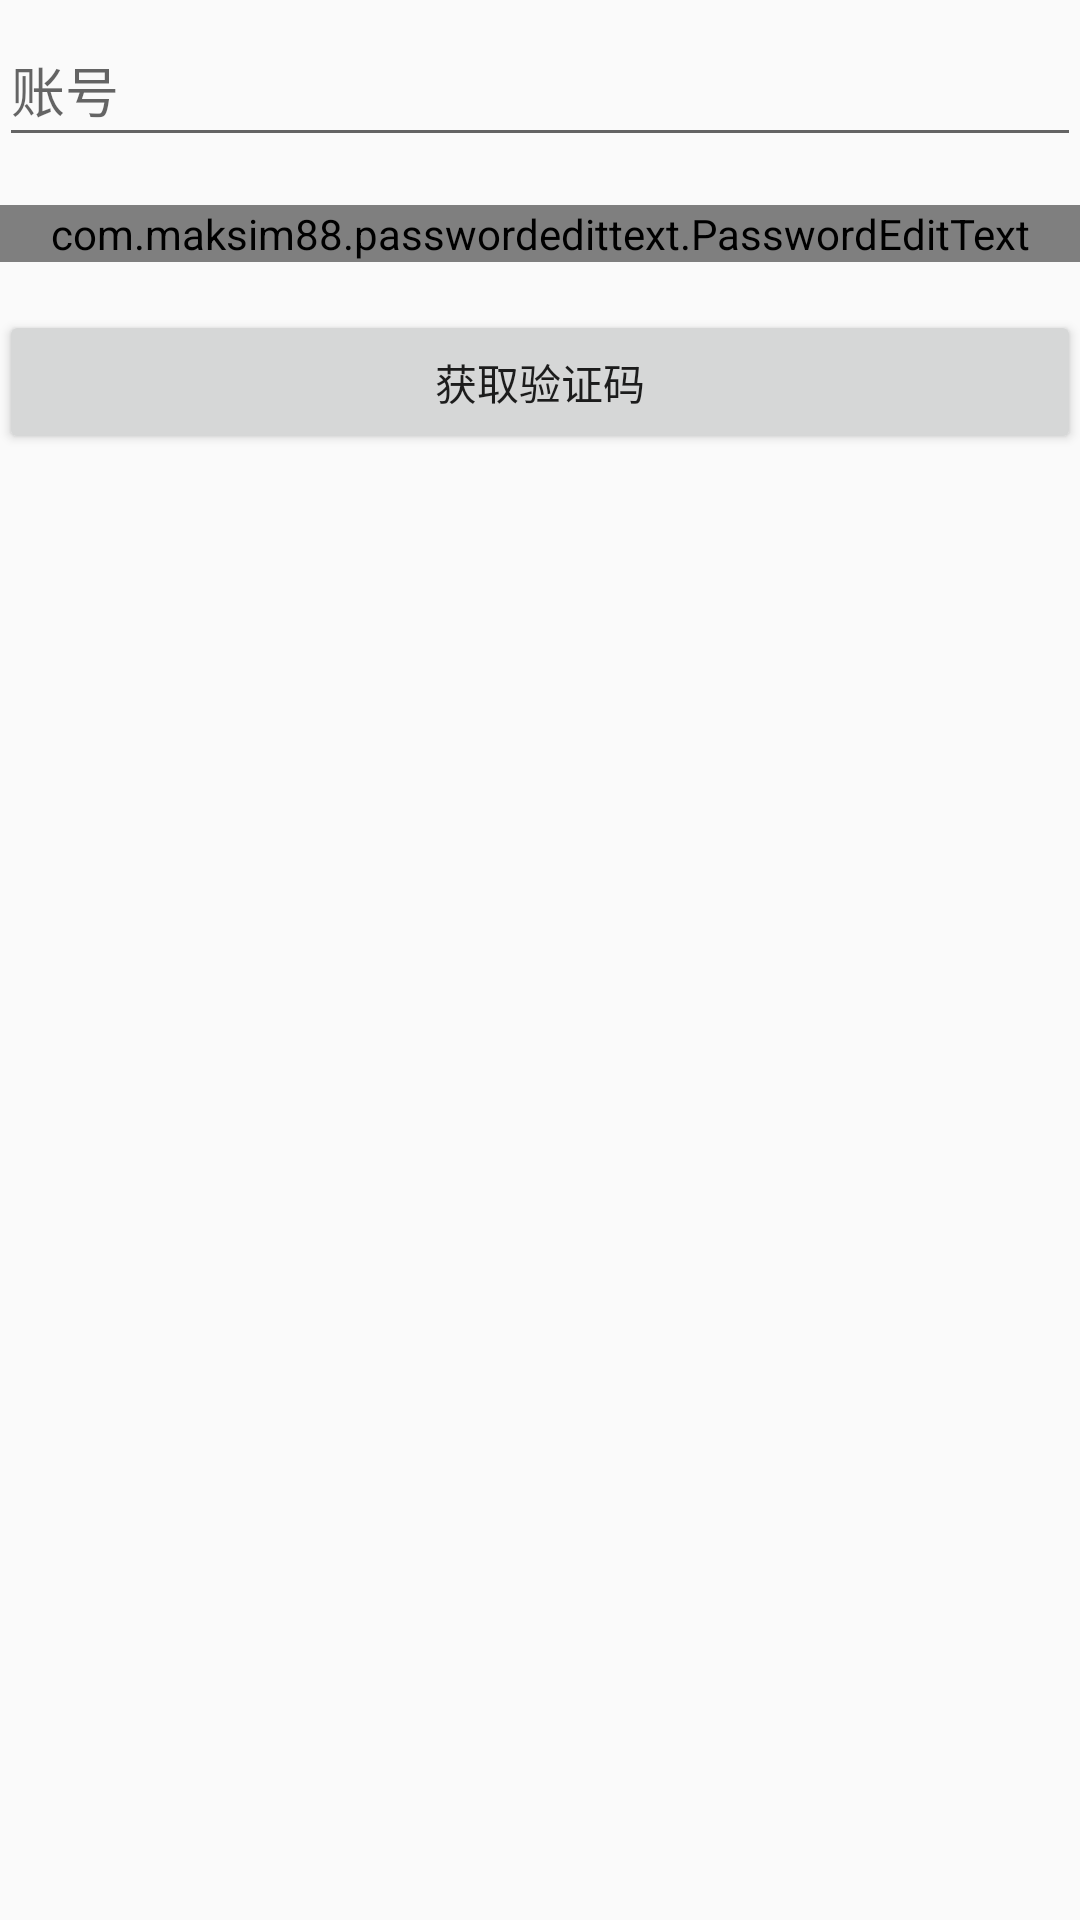

Produce the Android XML layout that renders to this screen, including the resource entries it uses.
<!-- AndroidManifest.xml: application theme AppTheme -->
<!-- res/layout/activity_menu_forgetoldpassword.xml -->
<?xml version="1.0" encoding="utf-8"?>
<LinearLayout xmlns:android="http://schemas.android.com/apk/res/android"
    xmlns:tools="http://schemas.android.com/tools"
    xmlns:app="http://schemas.android.com/apk/res-auto"
    android:layout_width="match_parent"
    android:layout_height="match_parent"
    android:paddingBottom="@dimen/activity_vertical_margin"
    android:paddingLeft="@dimen/activity_horizontal_margin"
    android:paddingRight="@dimen/activity_horizontal_margin"
    android:paddingTop="@dimen/activity_vertical_margin"
    android:orientation="vertical"
    >

    <android.support.design.widget.TextInputLayout
        android:id="@+id/layout_account"
        android:gravity="start"
        android:textAlignment="viewStart"
        android:layout_width="match_parent"
        android:layout_height="wrap_content">

        <EditText
            android:id="@+id/input_account"
            android:gravity="start"
            android:textAlignment="viewStart"
            android:layout_width="match_parent"
            android:layout_height="wrap_content"
            android:inputType="textEmailAddress"
            android:hint="账号" />
    </android.support.design.widget.TextInputLayout>

    <android.support.design.widget.TextInputLayout
        android:id="@+id/layout_phonenumber"
        android:layout_width="match_parent"
        android:gravity="start"
        android:layout_marginTop="16dp"
        android:textAlignment="viewStart"
        android:layout_height="wrap_content">

        <com.maksim88.passwordedittext.PasswordEditText
            android:id="@+id/input_phonenumber"
            app:pet_disableIconAlpha="true"
            android:gravity="start"
            android:textAlignment="viewStart"
            android:layout_width="match_parent"
            android:layout_height="wrap_content"
            android:hint="请输入已绑定的手机号" />
    </android.support.design.widget.TextInputLayout>




    <Button
        android:id="@+id/submit_button"
        android:layout_marginTop="16dp"
        android:layout_width="match_parent"
        android:layout_height="wrap_content"
        android:text="获取验证码"
        android:onClick="submit"/>

</LinearLayout>
<!-- resources referenced by this layout -->
<resources>
  <style name="AppTheme" parent="Theme.AppCompat.Light.NoActionBar">
          
          <item name="colorPrimary">@color/colorPrimary</item>
          <item name="colorPrimaryDark">@color/colorPrimaryDark</item>
          <item name="colorAccent">@color/colorAccent</item>
      </style>
  <color name="colorPrimary">#3F51B5</color>
  <color name="colorPrimaryDark">#303F9F</color>
  <color name="colorAccent">#FF4081</color>
</resources>
